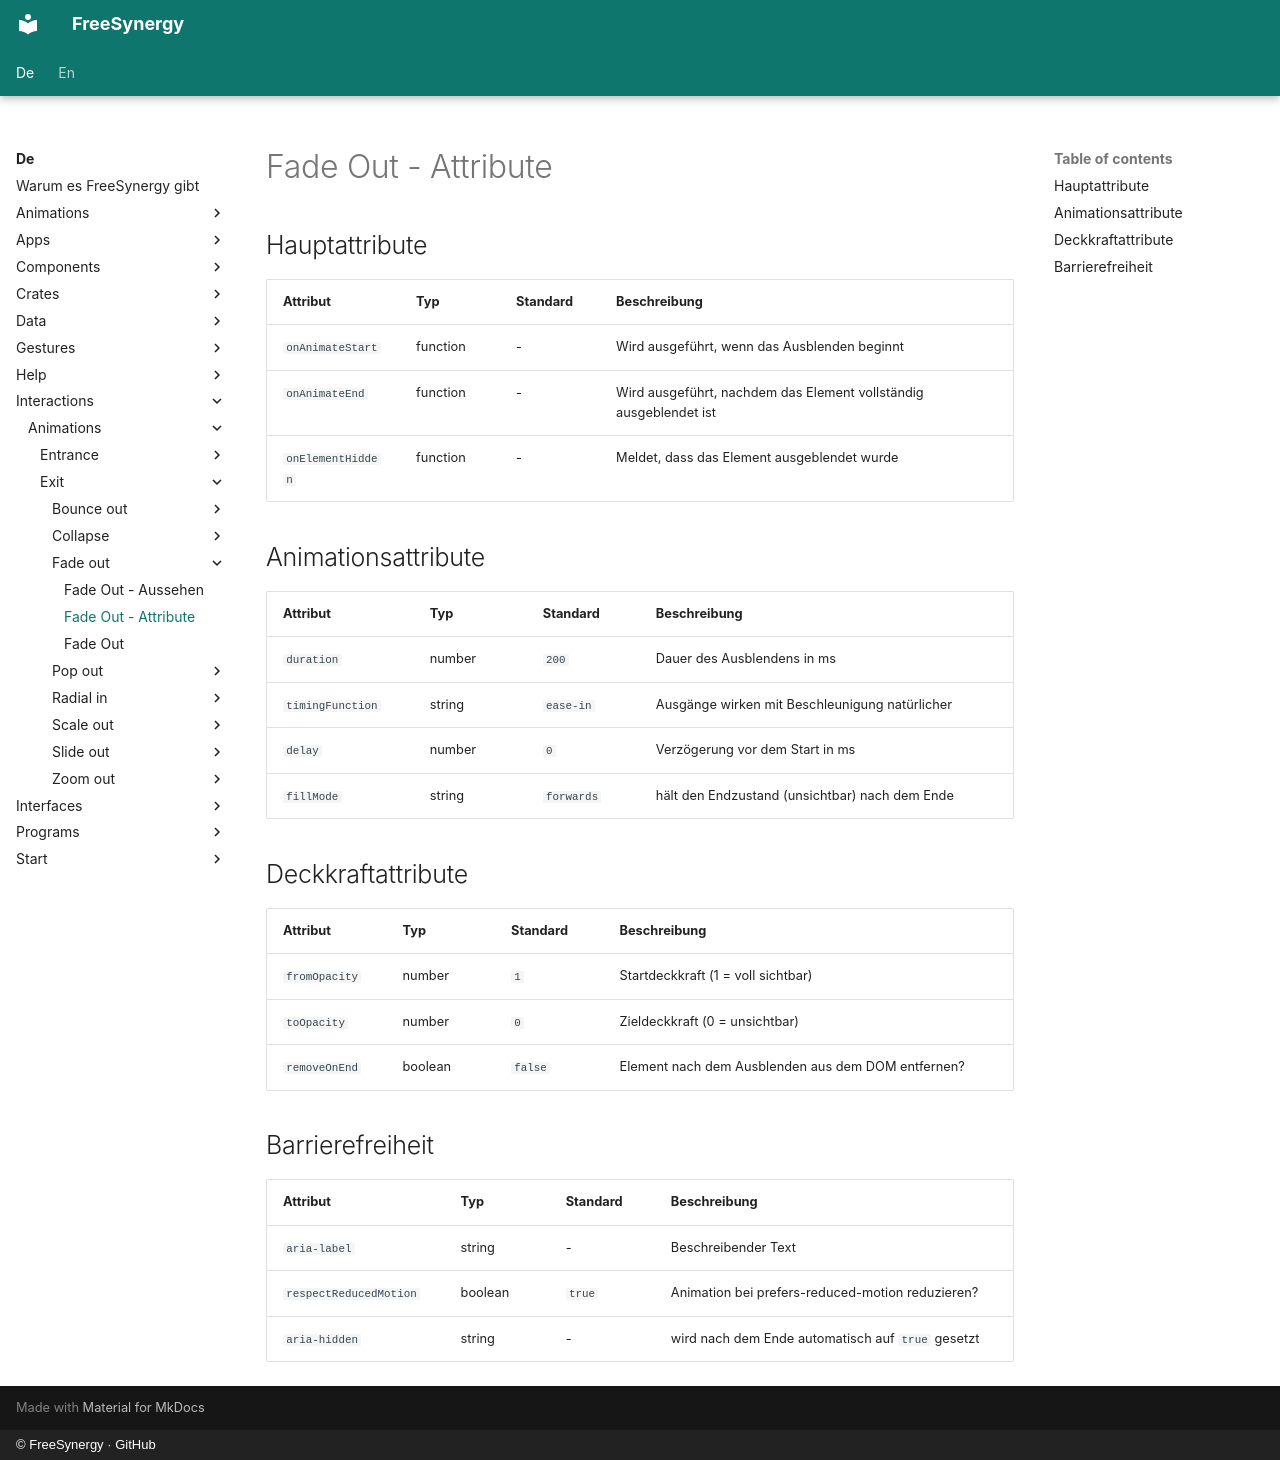

repository: FreeSynergy/fs-documentation · page: de/interactions/animations/exit/fade-out/attributes/index.html · generator: mkdocs · copyright: © FreeSynergy · GitHub

# Fade Out - Attribute

## Hauptattribute

| Attribut | Typ | Standard | Beschreibung |
|----------|-----|----------|--------------|
| `onAnimateStart` | function | - | Wird ausgeführt, wenn das Ausblenden beginnt |
| `onAnimateEnd` | function | - | Wird ausgeführt, nachdem das Element vollständig ausgeblendet ist |
| `onElementHidden` | function | - | Meldet, dass das Element ausgeblendet wurde |

## Animationsattribute

| Attribut | Typ | Standard | Beschreibung |
|----------|-----|----------|--------------|
| `duration` | number | `200` | Dauer des Ausblendens in ms |
| `timingFunction` | string | `ease-in` | Ausgänge wirken mit Beschleunigung natürlicher |
| `delay` | number | `0` | Verzögerung vor dem Start in ms |
| `fillMode` | string | `forwards` | hält den Endzustand (unsichtbar) nach dem Ende |

## Deckkraftattribute

| Attribut | Typ | Standard | Beschreibung |
|----------|-----|----------|--------------|
| `fromOpacity` | number | `1` | Startdeckkraft (1 = voll sichtbar) |
| `toOpacity` | number | `0` | Zieldeckkraft (0 = unsichtbar) |
| `removeOnEnd` | boolean | `false` | Element nach dem Ausblenden aus dem DOM entfernen? |

## Barrierefreiheit

| Attribut | Typ | Standard | Beschreibung |
|----------|-----|----------|--------------|
| `aria-label` | string | - | Beschreibender Text |
| `respectReducedMotion` | boolean | `true` | Animation bei prefers-reduced-motion reduzieren? |
| `aria-hidden` | string | - | wird nach dem Ende automatisch auf `true` gesetzt |
